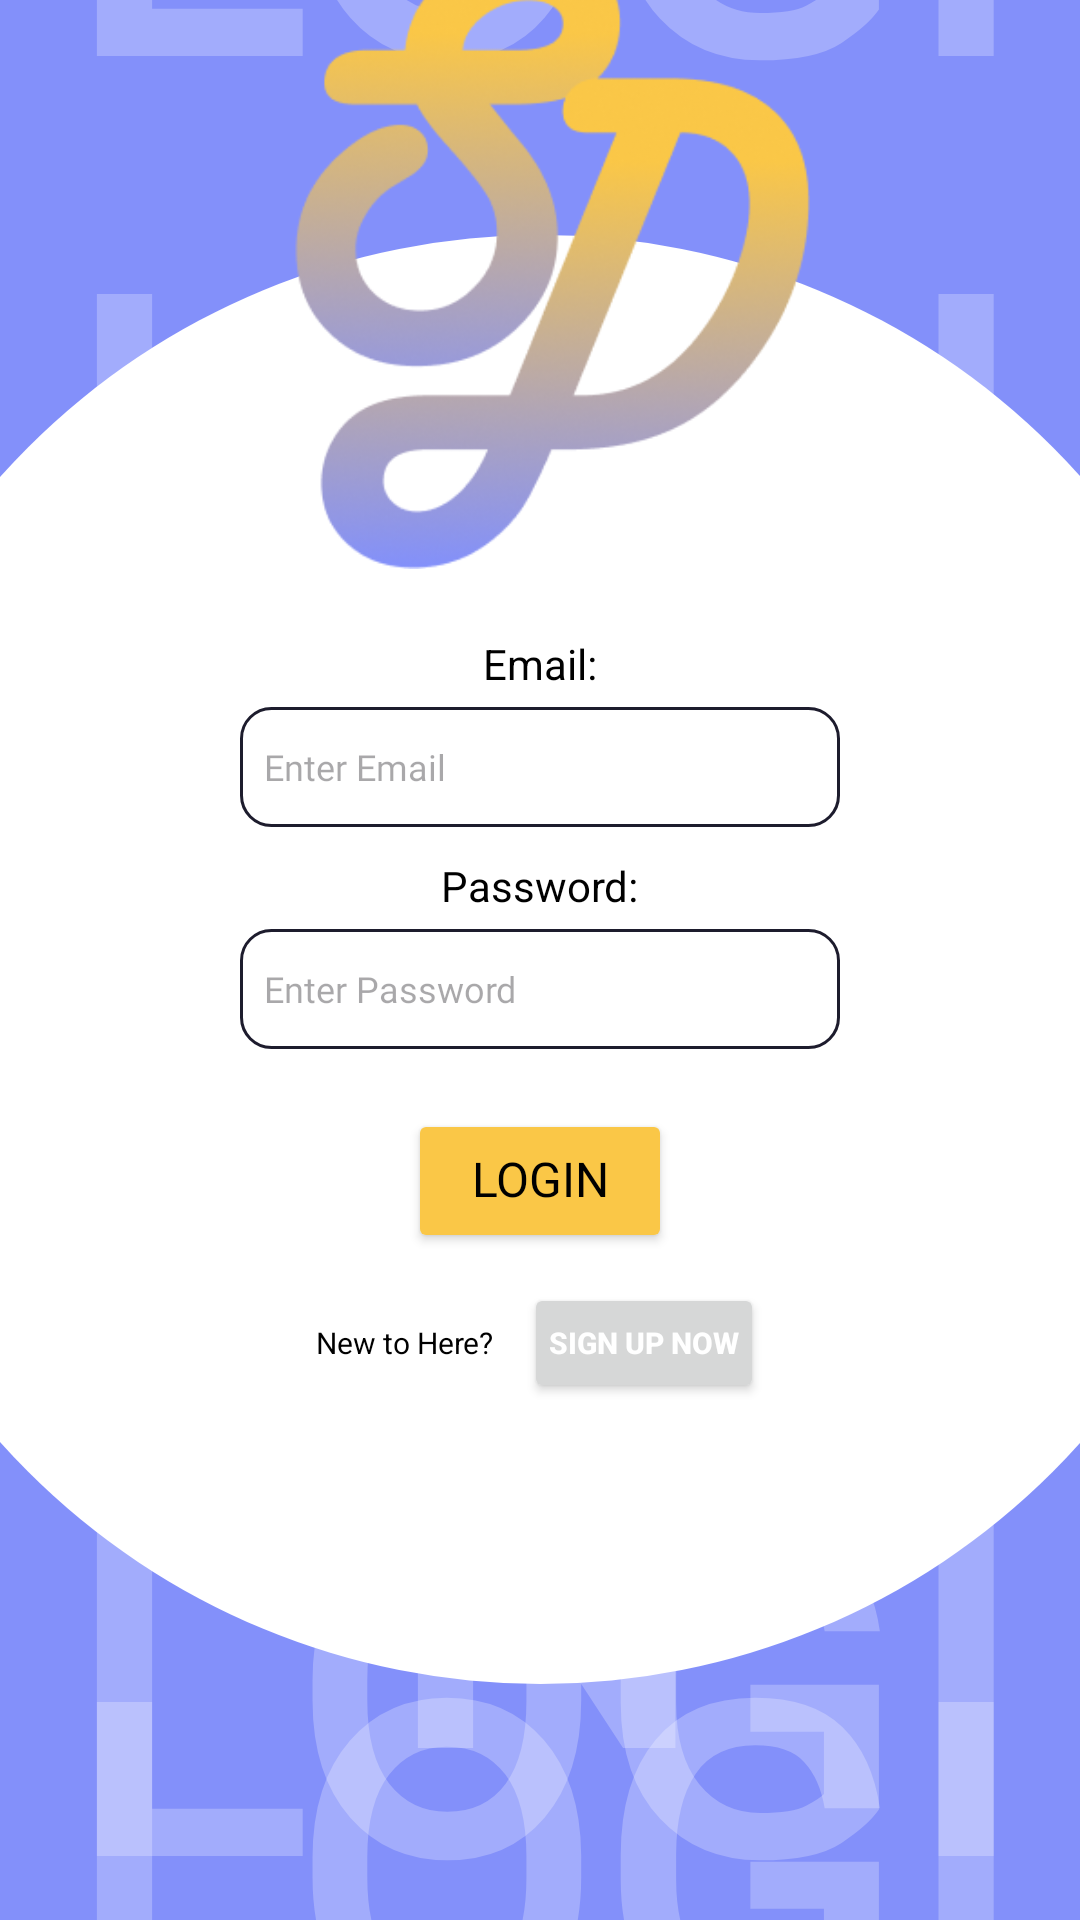

This screen was rendered from an Android layout file. Write that file and the resources it references.
<!-- AndroidManifest.xml: application theme Theme.Showdown -->
<!-- res/layout/login.xml -->
<?xml version="1.0" encoding="utf-8"?>
<FrameLayout xmlns:android="http://schemas.android.com/apk/res/android"
    xmlns:tools="http://schemas.android.com/tools"
    android:layout_width="match_parent"
    android:layout_height="match_parent"
    android:orientation="vertical"
    style="@style/BackgroundLogin"
    >

    <LinearLayout
        style="?android:attr/buttonBarStyle"
        android:layout_width="match_parent"
        android:layout_height="match_parent"
        android:orientation="vertical">

        
        <TextView
            android:id="@+id/background_text"
            android:layout_width="match_parent"
            android:layout_height="wrap_content"
            android:fontFamily="@font/nats_regular"
            android:gravity="center"
            android:includeFontPadding="false"
            android:layout_marginTop="-120sp"
            android:padding="0sp"
            android:text="@string/login_bg"
            android:textStyle="bold"
            android:textColor="@color/white_faded"
            android:textSize="149sp" />

        <TextView
            android:layout_width="match_parent"
            android:layout_height="wrap_content"
            android:fontFamily="@font/nats_regular"
            android:gravity="center"
            android:includeFontPadding="false"
            android:layout_marginTop="-160sp"
            android:padding="0sp"
            android:text="@string/login_bg"
            android:textColor="@color/white_faded"
            android:textStyle="bold"
            android:textSize="149sp" />
        <TextView
            android:layout_width="match_parent"
            android:layout_height="wrap_content"
            android:fontFamily="@font/nats_regular"
            android:gravity="center"
            android:includeFontPadding="false"
            android:layout_marginTop="-150sp"
            android:padding="0sp"
            android:text="@string/login_bg"
            android:textColor="@color/white_faded"
            android:textStyle="bold"
            android:textSize="149sp" />
        <TextView
            android:layout_width="match_parent"
            android:layout_height="wrap_content"
            android:fontFamily="@font/nats_regular"
            android:gravity="center"
            android:includeFontPadding="false"
            android:layout_marginTop="-80sp"
            android:padding="0sp"
            android:text="@string/login_bg"
            android:textColor="@color/white_faded"
            android:textStyle="bold"
            android:textSize="149sp" />
        <TextView
            android:layout_width="match_parent"
            android:layout_height="wrap_content"
            android:gravity="center"
            android:includeFontPadding="false"
            android:layout_marginTop="-160sp"
            android:padding="0sp"
            android:text="@string/login_bg"
            android:fontFamily="@font/nats_regular"
            android:textStyle="bold"
            android:textColor="@color/white_faded"
            android:textSize="149sp" />
    </LinearLayout>

    <LinearLayout
        android:layout_width="483dp"
        android:layout_height="483dp"
        android:gravity="center"
        android:layout_gravity="center"
        android:orientation="vertical"
        style="@style/login_Circle"
        >
        <TextView
            android:layout_width="wrap_content"
            android:layout_height="wrap_content"
            android:layout_marginTop="40sp"
            android:text="@string/email_tag"
            tools:ignore="RtlSymmetry" />
        <EditText
            android:id="@+id/email_input"
            android:layout_width="200sp"
            android:layout_height="40sp"
            android:autofillHints="no"
            android:background="@drawable/edittext_border"
            android:layout_marginTop="5sp"
            android:paddingStart="8sp"
            android:hint="@string/email_hint"
            android:fontFamily="@font/nats_regular"
            android:textColor="@color/black"
            android:textSize="12sp"
            android:inputType="text"
            tools:ignore="RtlSymmetry" />
        <TextView
            android:layout_width="wrap_content"
            android:layout_height="wrap_content"
            android:layout_marginTop="10sp"
            android:text="@string/password_tag"
            tools:ignore="RtlSymmetry" />
        <EditText
            android:id="@+id/password_input"
            android:layout_width="200sp"
            android:layout_height="40sp"
            android:background="@drawable/edittext_border"
            android:layout_marginTop="5sp"
            android:importantForAutofill="no"
            android:paddingStart="8sp"
            android:hint="@string/password_hint"
            android:fontFamily="@font/nats_regular"
            android:textColor="@color/black"
            android:textSize="12sp"
            android:inputType="textPassword"
            tools:ignore="RtlSymmetry" />

        <Button
            android:id="@+id/login_bttn"
            android:layout_width="wrap_content"
            android:layout_height="wrap_content"
            android:layout_marginTop="20sp"
            android:fontFamily="@font/nats_regular"
            android:gravity="center"
            android:includeFontPadding="false"
            android:paddingTop="0dp"
            android:paddingBottom="0dp"
            android:text="@string/login_btn"
            android:backgroundTint="@color/primary_light"
            android:textSize="16sp" />

        <LinearLayout
            xmlns:app="http://schemas.android.com/apk/res-auto"
            android:layout_width="wrap_content"
            android:layout_height="wrap_content"
            android:layout_marginTop="10sp"
            android:gravity="center"
            android:orientation="horizontal">

            
            <TextView
                android:id="@+id/new_here_text"
                android:layout_width="wrap_content"
                android:layout_height="wrap_content"
                android:text="@string/new_tag"
                android:textSize="10sp"
                android:textColor="@android:color/black"
                tools:ignore="SmallSp" />

            <Button
                android:id="@+id/visit_signup_bttn"
                android:layout_width="80dp"
                android:layout_height="40dp"
                android:text="@string/ask_signup_tag"
                android:textSize="10sp"
                android:textColor="@android:color/white"
                android:textStyle="bold"
                android:padding="0dp"
                android:layout_marginStart="10dp"
                tools:ignore="SmallSp" />

        </LinearLayout>
    </LinearLayout>
    <ImageView
        android:layout_width="180dp"
        android:layout_height="250dp"
        android:src="@drawable/showdownlogo"
        android:layout_marginTop="-250dp"
        android:layout_gravity="center"
        />
</FrameLayout>
<!-- resources referenced by this layout -->
<resources>
  <color name="black">#FF000000</color>
  <color name="primary_light">#FAC747</color>
  <color name="white_faded">#40FFFFFF</color>
  <!-- drawable edittext_border (drawable) -->
  <?xml version="1.0" encoding="utf-8"?>
  <selector xmlns:android="http://schemas.android.com/apk/res/android">
      <item>
          <shape android:shape="rectangle">
              <solid android:color="@color/white"/>
              <stroke
                  android:width="1sp"
                  android:color="@color/dark_blue"/>
              <corners android:radius="10sp"/>
          </shape>
  
      </item>
  </selector>
  <!-- drawable showdownlogo: png bitmap (drawable, 54181 bytes) -->
  <string name="ask_signup_tag"> Sign Up Now</string>
  <string name="email_hint">Enter Email</string>
  <string name="email_tag">Email:</string>
  <string name="login_bg">LOGIN</string>
  <string name="login_btn">Login</string>
  <string name="new_tag">New to Here? </string>
  <string name="password_hint">Enter Password</string>
  <string name="password_tag">Password:</string>
  <style name="BackgroundLogin">
          <item name="android:background">@color/secondary_light</item>
      </style>
  <style name="login_Circle">
          <item name="android:background">@drawable/circle</item>
      </style>
  <style name="Theme.Showdown" parent="Base.Theme.Showdown" />
  <color name="white">#FFFFFFFF</color>
  <color name="dark_blue">#1D1C2D</color>
  <color name="secondary_light">#8390FA</color>
  <!-- drawable circle (drawable) -->
  <?xml version="1.0" encoding="utf-8"?>
  <selector xmlns:android="http://schemas.android.com/apk/res/android">
      <item>
          <shape android:shape="oval">
              <solid android:color="@color/white"/>
              <size android:width="350sp" android:height="350sp"/>
          </shape>
      </item>
  </selector>
  <style name="Base.Theme.Showdown" parent="Theme.Material3.DayNight.NoActionBar">
          
          --&gt;
          <item name="android:textColor">@color/black</item>
      </style>
</resources>
